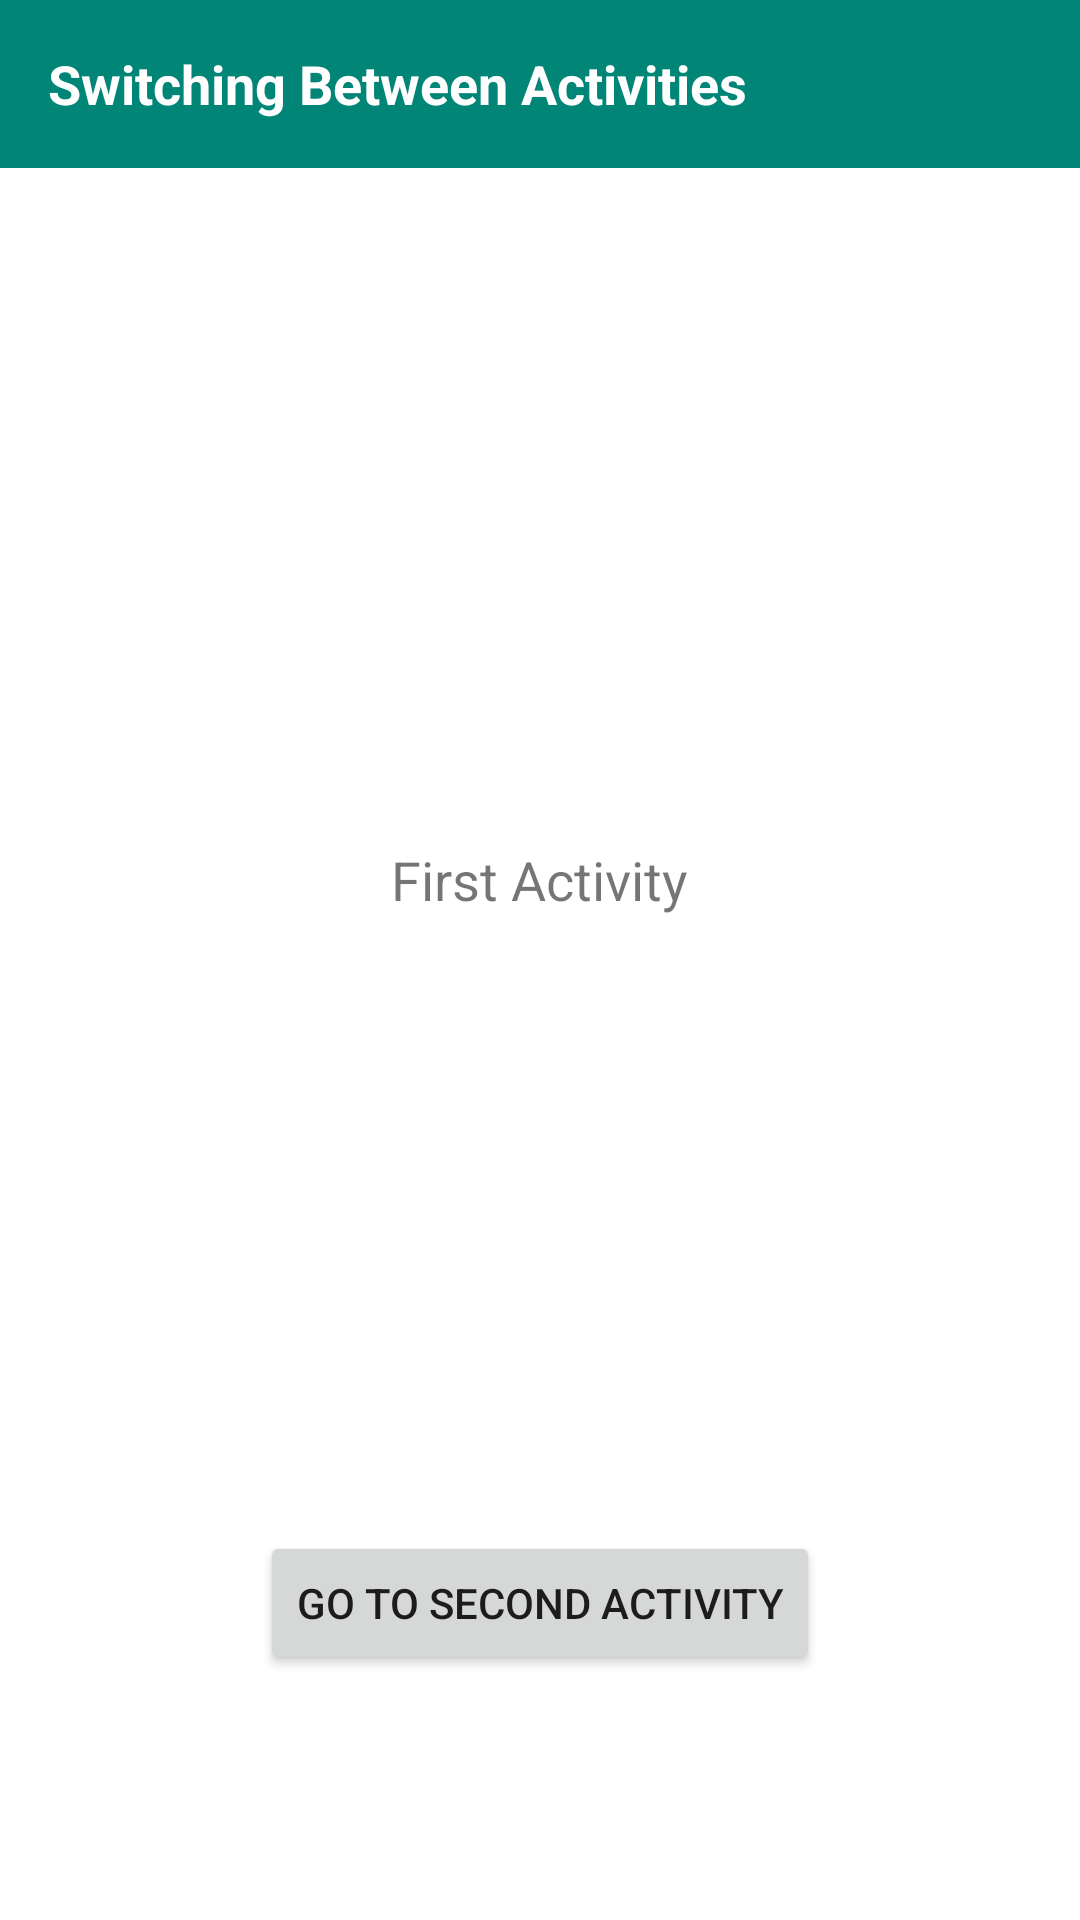

The Android layout XML behind this screen, and the referenced resources:
<!-- AndroidManifest.xml: application theme Theme.Ejerciciosraul -->
<!-- res/layout/activity_main.xml -->
<?xml version="1.0" encoding="utf-8"?>
<LinearLayout xmlns:android="http://schemas.android.com/apk/res/android"
    android:layout_width="match_parent"
    android:layout_height="match_parent"
    android:orientation="vertical"
    android:background="#FFFFFF">

    
    <LinearLayout
        android:layout_width="match_parent"
        android:layout_height="56dp"
        android:background="#008577"
        android:gravity="center_vertical"
        android:paddingStart="16dp">

        <TextView
            android:layout_width="wrap_content"
            android:layout_height="wrap_content"
            android:text="Switching Between Activities"
            android:textColor="#FFFFFF"
            android:textSize="18sp"
            android:textStyle="bold" />
    </LinearLayout>

    
    <LinearLayout
        android:layout_width="match_parent"
        android:layout_height="match_parent"
        android:orientation="vertical"
        android:padding="20dp">

        
        <View
            android:layout_width="match_parent"
            android:layout_height="0dp"
            android:layout_weight="1" />

        
        <TextView
            android:layout_width="wrap_content"
            android:layout_height="wrap_content"
            android:layout_gravity="center_horizontal"
            android:text="First Activity"
            android:textSize="18sp" />

        
        <View
            android:layout_width="match_parent"
            android:layout_height="0dp"
            android:layout_weight="1" />

        
        <Button
            android:layout_width="wrap_content"
            android:layout_height="wrap_content"
            android:layout_gravity="center_horizontal"
            android:text="GO TO SECOND ACTIVITY" />

        
        <View
            android:layout_width="match_parent"
            android:layout_height="0dp"
            android:layout_weight="0.3" />

    </LinearLayout>

</LinearLayout>
<!-- resources referenced by this layout -->
<resources>
  <style name="Theme.Ejerciciosraul" parent="Theme.AppCompat.Light.DarkActionBar">
          
      </style>
</resources>
